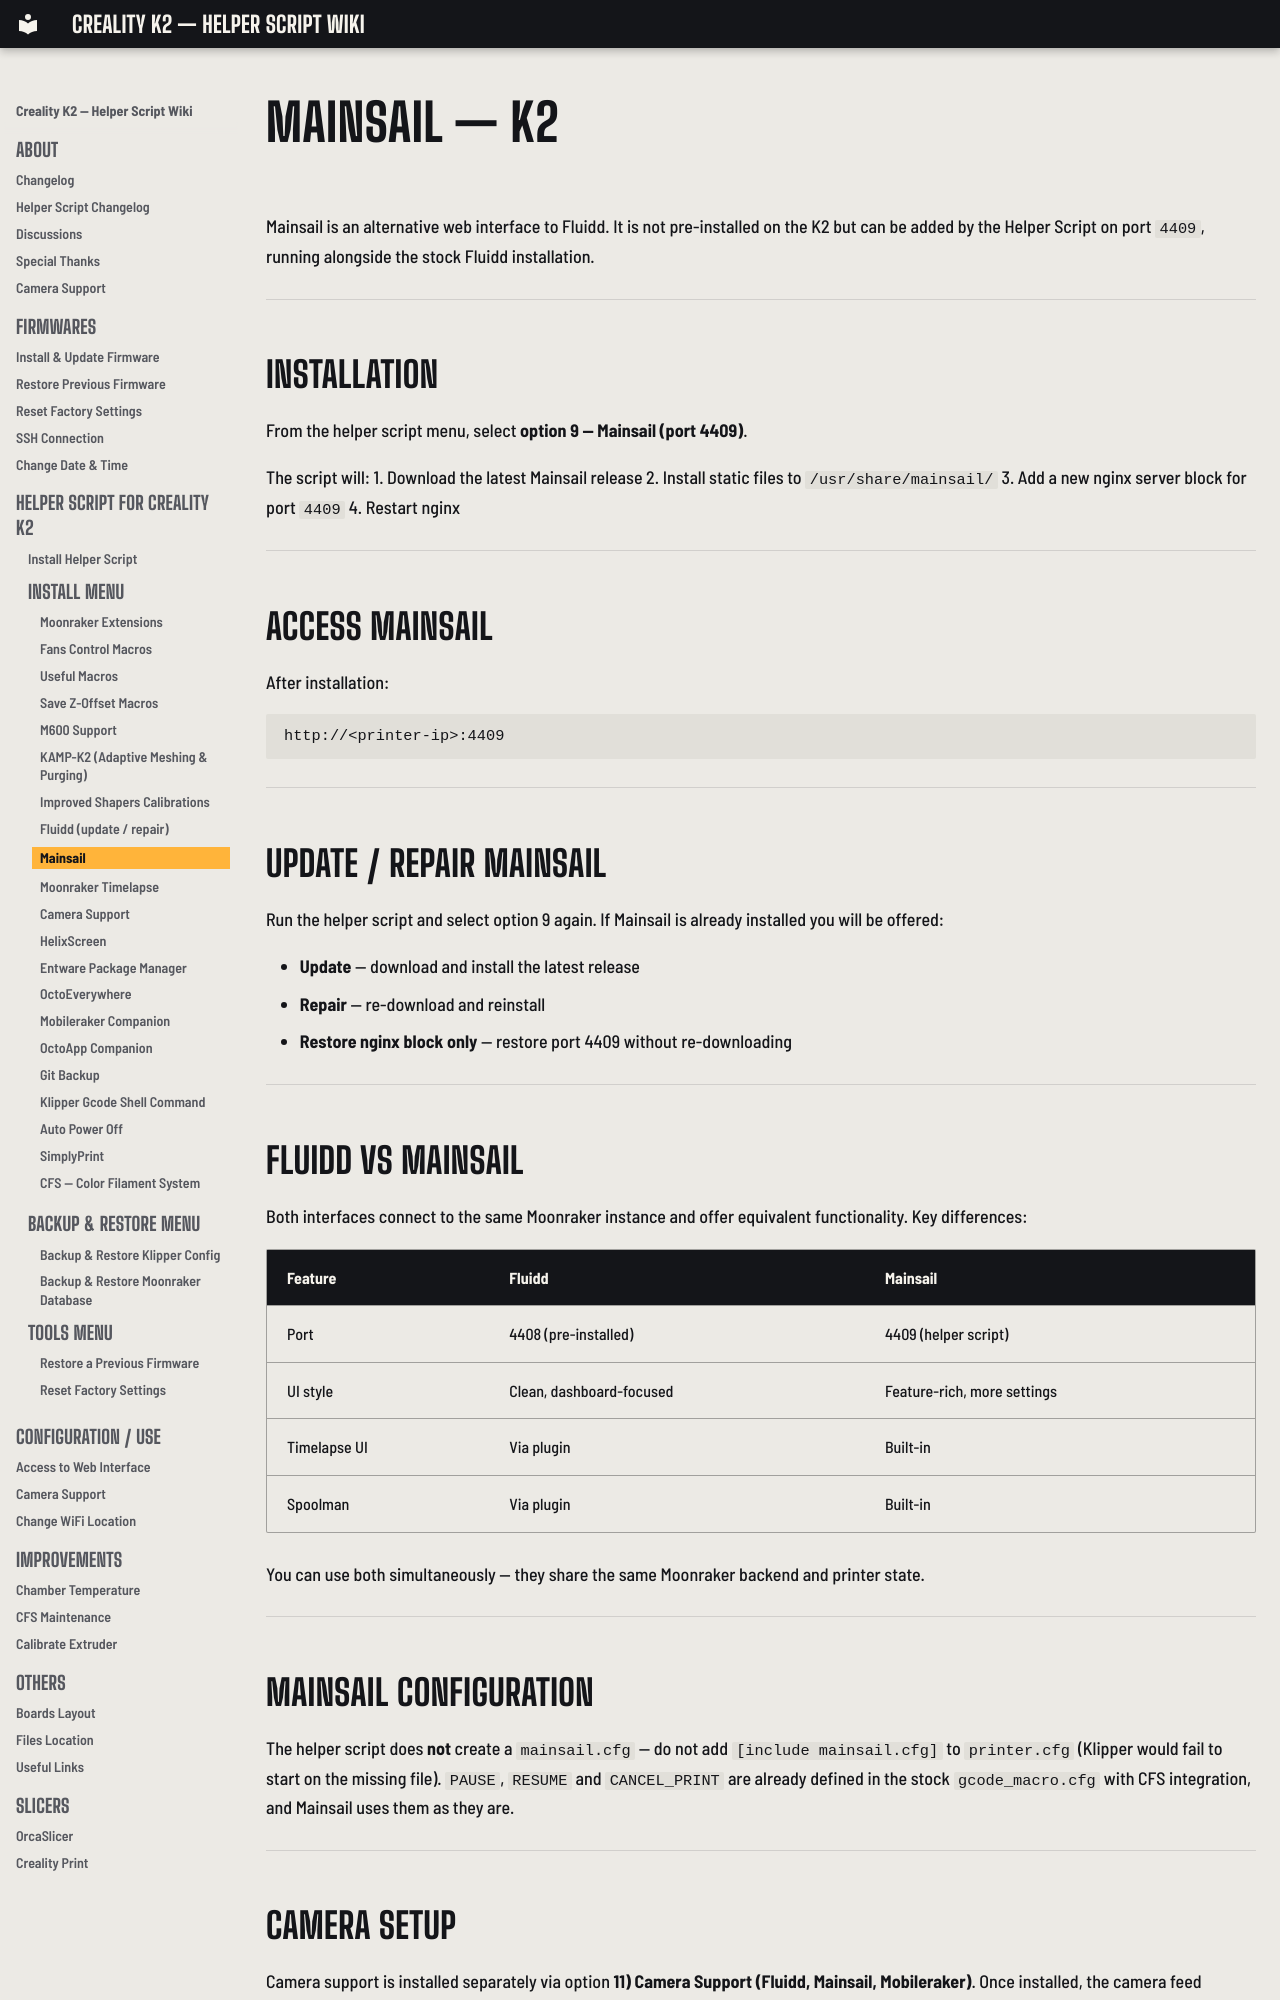

repository: bbraeu/Creality-Helper-Script-Wiki-K2 · page: helper-script/mainsail-k2/index.html · generator: mkdocs

# Mainsail — K2

Mainsail is an alternative web interface to Fluidd. It is not pre-installed on the K2 but can be added by the Helper Script on port `4409`, running alongside the stock Fluidd installation.

---

## Installation

From the helper script menu, select **option 9 — Mainsail (port 4409)**.

The script will:
1. Download the latest Mainsail release
2. Install static files to `/usr/share/mainsail/`
3. Add a new nginx server block for port `4409`
4. Restart nginx

---

## Access Mainsail

After installation:

```
http://<printer-ip>:4409
```

---

## Update / Repair Mainsail

Run the helper script and select option 9 again. If Mainsail is already installed you will be offered:

- **Update** — download and install the latest release
- **Repair** — re-download and reinstall
- **Restore nginx block only** — restore port 4409 without re-downloading

---

## Fluidd vs Mainsail

Both interfaces connect to the same Moonraker instance and offer equivalent functionality. Key differences:

| Feature | Fluidd | Mainsail |
|---|---|---|
| Port | 4408 (pre-installed) | 4409 (helper script) |
| UI style | Clean, dashboard-focused | Feature-rich, more settings |
| Timelapse UI | Via plugin | Built-in |
| Spoolman | Via plugin | Built-in |

You can use both simultaneously — they share the same Moonraker backend and printer state.

---

## Mainsail Configuration

The helper script does **not** create a `mainsail.cfg` — do not add `[include mainsail.cfg]` to `printer.cfg` (Klipper would fail to start on the missing file). `PAUSE`, `RESUME` and `CANCEL_PRINT` are already defined in the stock `gcode_macro.cfg` with CFS integration, and Mainsail uses them as they are.

---
